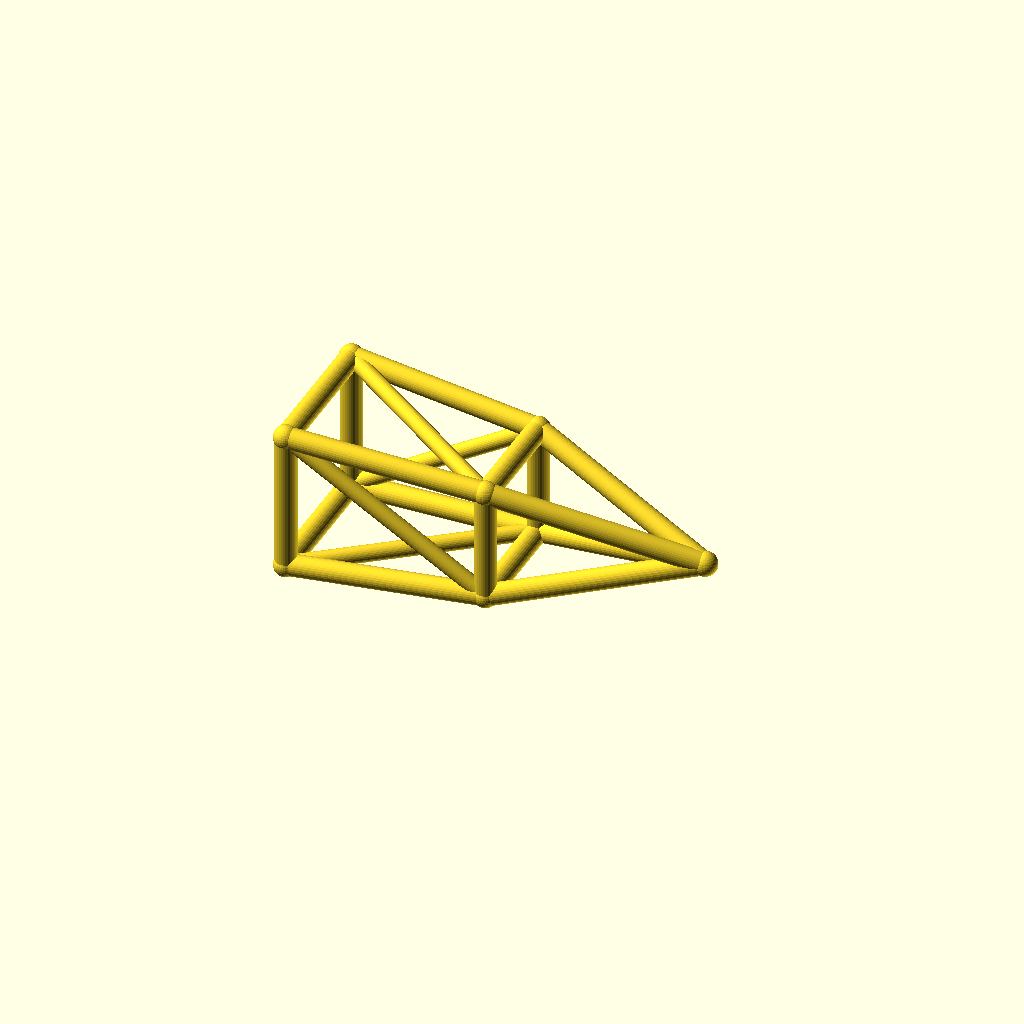
Cell 1: rendered with the file's own defaults.
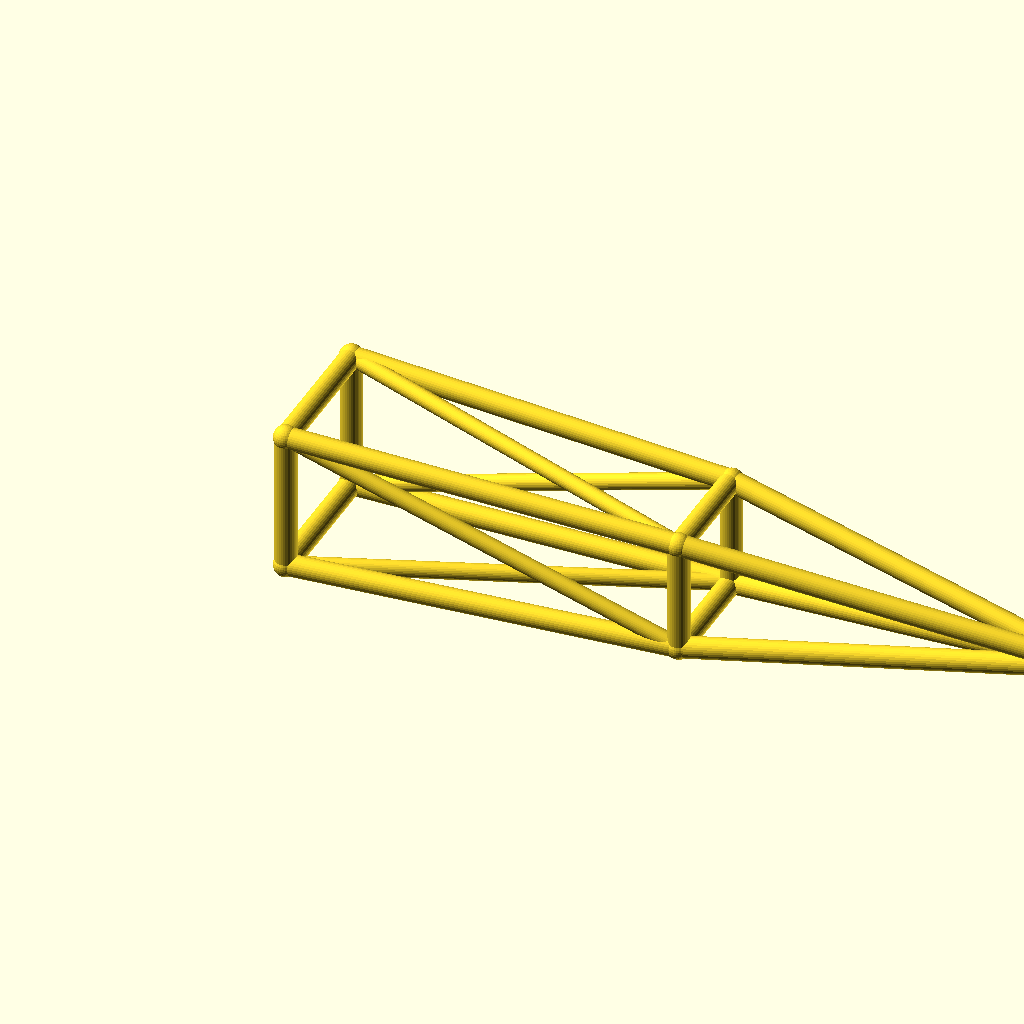
Cell 2 — jib_l set to 220, the other parameters unchanged.
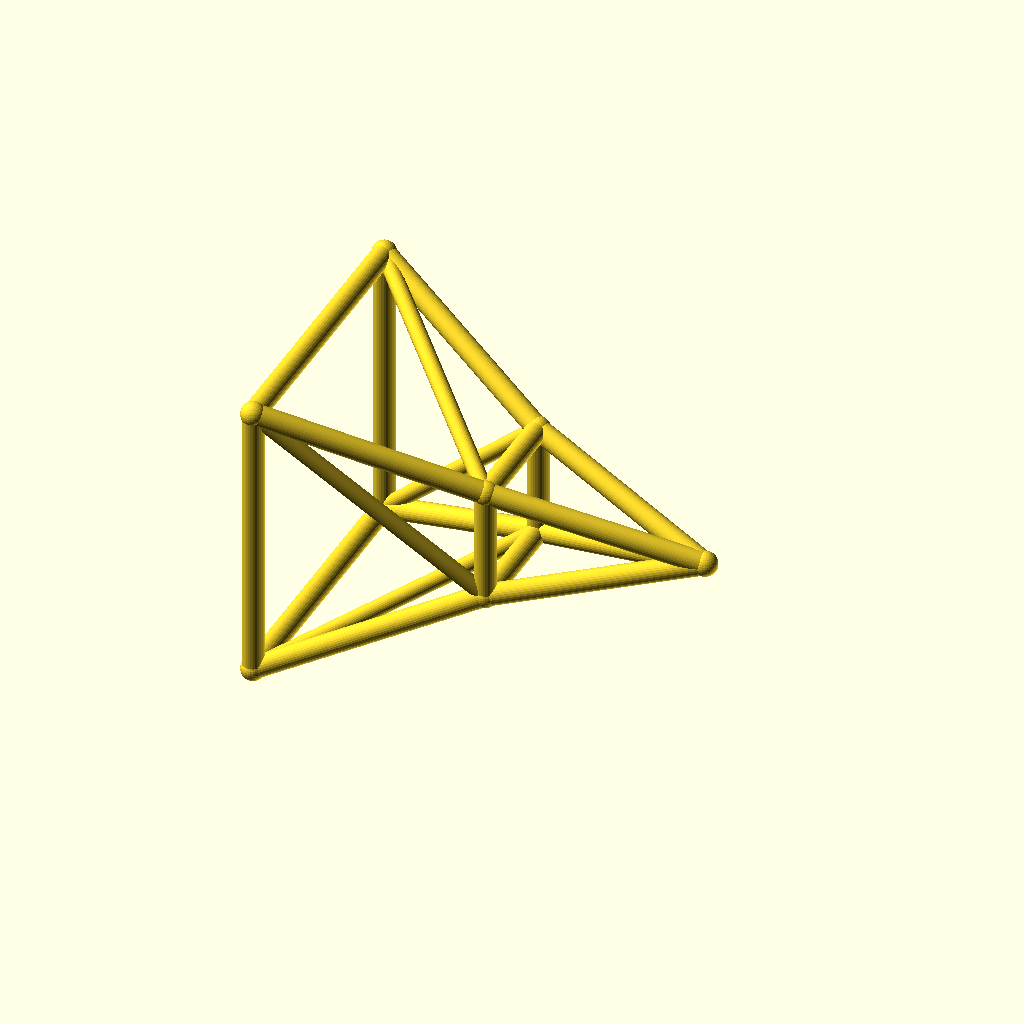
Cell 3: root_w = 40 (everything else at default).
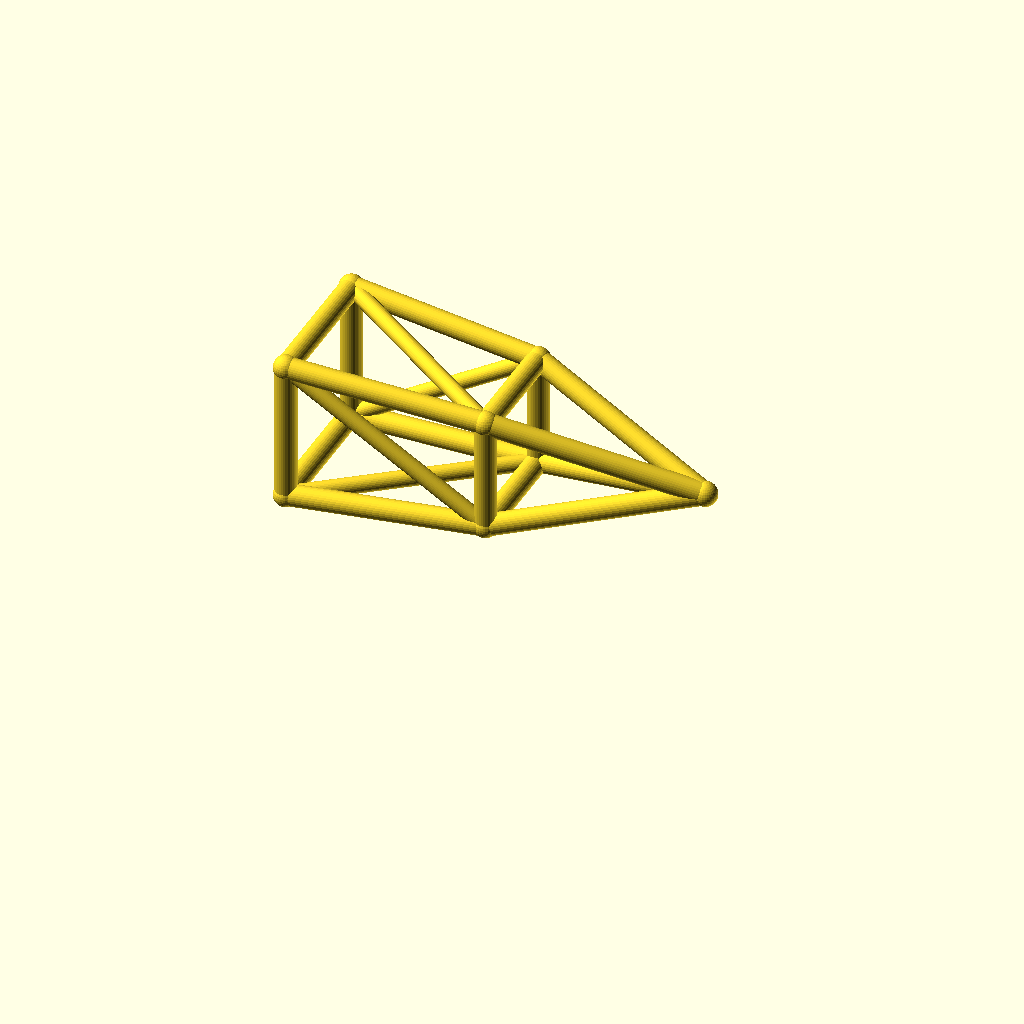
Cell 4: the same model with deck_h = 44.
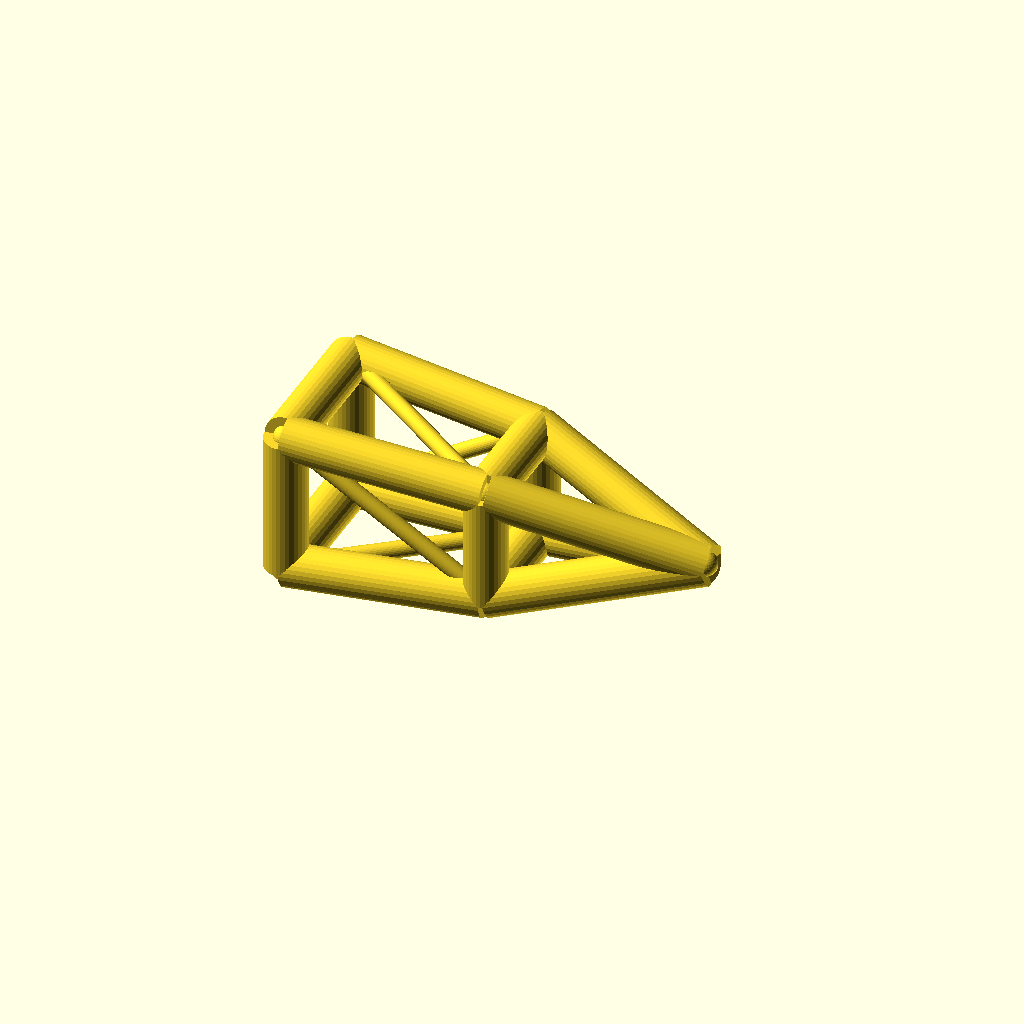
Cell 5: chord_r = 6 (everything else at default).
All cells are drawn from one camera (rotation 55°, 0°, 25°, orthographic, colour scheme Cornfield), so only the parameter changes between them.
The OpenSCAD source (optional_data/data/wire3/cranejib/scene_0082.scad):
$fn = 32;

// ----------------------------------------------------------------------
// Crane jib: pyramid jib, 110 mm
// ----------------------------------------------------------------------

// --- parameters (mm) ---
jib_l = 110;              // jib length, X
root_w = 20;              // half width of the root ring
tip_w = 12;               // half width of the tip ring
deck_h = 22;              // height of the jib axis
chord_r = 3;              // ring and chord radius
brace_r = 2.3;            // diagonal radius
joint_r = 3.4;            // joint ball radius
mid_w = 16;               // half width of the middle ring

bbox_x = jib_l + 2 * joint_r;  // overall X, joints included
bbox_y = 2 * root_w + 2 * joint_r;  // overall Y, joints included
bbox_z = 40 + 2 * joint_r;  // overall Z, joints included
chord_d = 2 * chord_r;  // chord stock diameter
brace_d = 2 * brace_r;  // brace stock diameter
root_d = 2 * root_w;  // root ring section
tip_d = 2 * tip_w;  // tip ring section
mid_d = 2 * mid_w;  // middle ring section
jib_h = 2 * root_w;  // root ring height
nodes = [[0, -root_w, deck_h - root_w], [0, root_w, deck_h - root_w], [0, root_w, deck_h + root_w], [0, -root_w, deck_h + root_w], [jib_l / 2, -mid_w, deck_h - mid_w], [jib_l / 2, mid_w, deck_h - mid_w], [jib_l / 2, mid_w, deck_h + mid_w], [jib_l / 2, -mid_w, deck_h + mid_w], [jib_l, 0, deck_h]];

module member(a, b, r) {
  /* round stock from joint a to joint b, ends buried in the joint balls */
  d = b - a;
  length = norm(d);
  translate(a) rotate([0, acos(d[2] / length), atan2(d[1], d[0])])
    cylinder(h = length, r = r);
}

module joint(p, r) {
  /* ball at the joint centre, fatter than every member meeting there */
  translate(p) sphere(r = r);
}

/* members - each call is one graph edge */
member(nodes[0], nodes[1], chord_r);
member(nodes[1], nodes[2], chord_r);
member(nodes[2], nodes[3], chord_r);
member(nodes[3], nodes[0], chord_r);
member(nodes[4], nodes[5], chord_r);
member(nodes[5], nodes[6], chord_r);
member(nodes[6], nodes[7], chord_r);
member(nodes[7], nodes[4], chord_r);
member(nodes[0], nodes[4], chord_r);
member(nodes[4], nodes[8], chord_r);
member(nodes[0], nodes[5], brace_r);
member(nodes[1], nodes[5], chord_r);
member(nodes[5], nodes[8], chord_r);
member(nodes[1], nodes[6], brace_r);
member(nodes[2], nodes[6], chord_r);
member(nodes[6], nodes[8], chord_r);
member(nodes[2], nodes[7], brace_r);
member(nodes[3], nodes[7], chord_r);
member(nodes[7], nodes[8], chord_r);
member(nodes[3], nodes[4], brace_r);

/* joint balls */
for (p = nodes) joint(p, joint_r);
Customizer parameters (derived from the source; name, type, default, range or options):
jib_l: number, default 110
root_w: number, default 20
tip_w: number, default 12
deck_h: number, default 22
chord_r: number, default 3
brace_r: number, default 2.3
joint_r: number, default 3.4
mid_w: number, default 16
